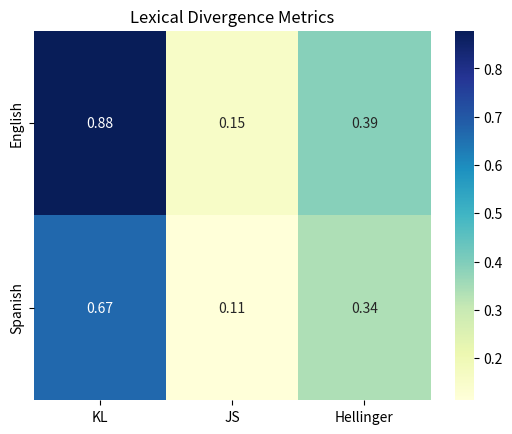

Reproduce this figure in Python.
import seaborn as sns
import numpy as np
import matplotlib.pyplot as plt  # Import Matplotlib for additional plotting functionality

# Data
data = np.array([[0.878, 0.155, 0.390],  # English metrics (KL, JS, Hellinger)
                 [0.668, 0.113, 0.338]])  # Spanish metrics (KL, JS, Hellinger)

# Heatmap
sns.heatmap(data, annot=True, cmap="YlGnBu", xticklabels=['KL', 'JS', 'Hellinger'], yticklabels=['English', 'Spanish'])
plt.title('Lexical Divergence Metrics')  # Title for the plot
plt.show()
